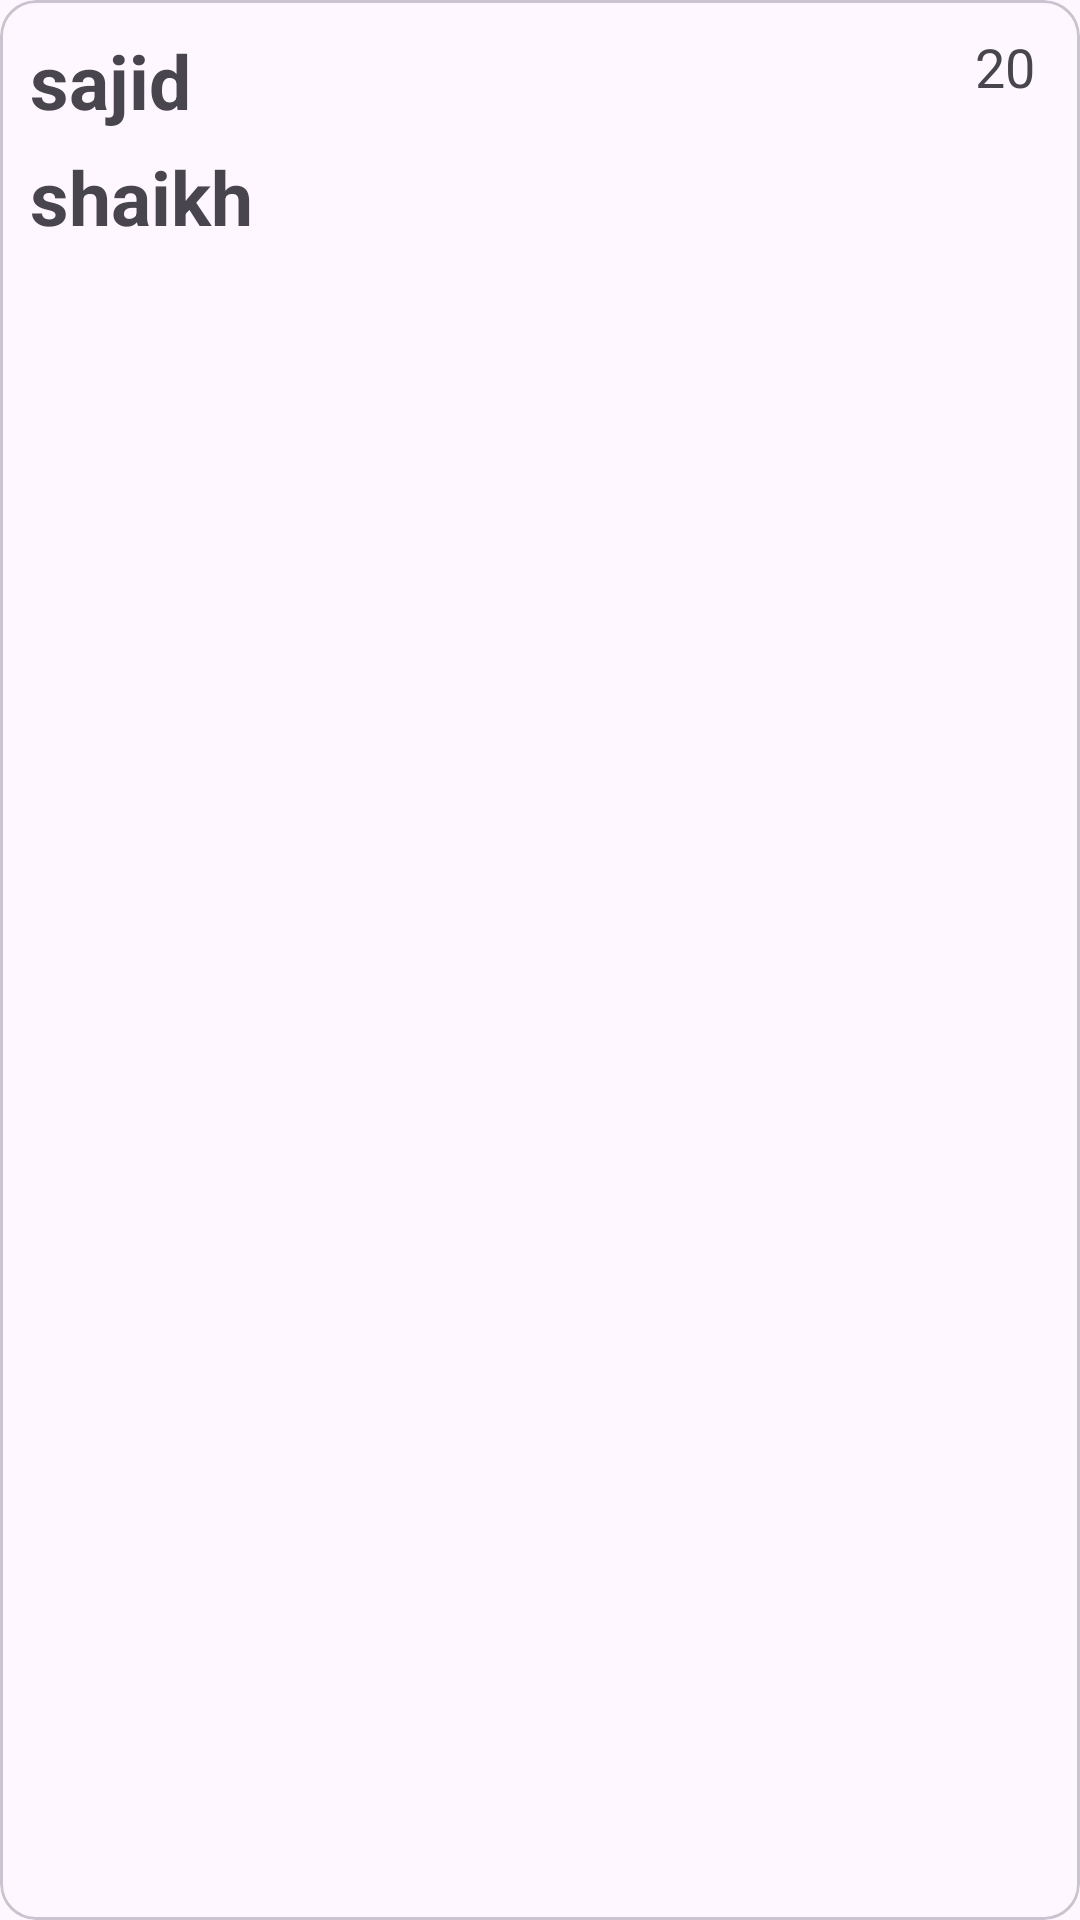

Produce the Android XML layout that renders to this screen, including the resource entries it uses.
<!-- AndroidManifest.xml: application theme Theme.RoomDataDemo -->
<!-- res/layout/usercard.xml -->
<?xml version="1.0" encoding="utf-8"?>
<androidx.constraintlayout.widget.ConstraintLayout xmlns:android="http://schemas.android.com/apk/res/android"
    xmlns:app="http://schemas.android.com/apk/res-auto"
    android:layout_width="match_parent"
    android:layout_height="wrap_content"
    android:layout_margin="5dp"
    android:id="@+id/rowLayout"
    >

    <com.google.android.material.card.MaterialCardView
        android:layout_width="match_parent"
        android:layout_height="match_parent"
        app:layout_constraintEnd_toEndOf="parent"
        app:layout_constraintStart_toStartOf="parent"
        app:layout_constraintTop_toTopOf="parent">

        <androidx.constraintlayout.widget.ConstraintLayout
            android:layout_width="match_parent"
            android:layout_height="match_parent"
            android:layout_margin="10dp">

            <com.google.android.material.textview.MaterialTextView
                android:id="@+id/mtvname"
                android:layout_width="wrap_content"
                android:layout_height="wrap_content"
                android:text="sajid"
                android:textSize="25sp"
                android:textStyle="bold"
                app:layout_constraintStart_toStartOf="parent"
                app:layout_constraintTop_toTopOf="parent" />

            <com.google.android.material.textview.MaterialTextView
                android:id="@+id/mtvlastname"
                android:layout_width="wrap_content"
                android:layout_height="wrap_content"
                android:layout_marginTop="5dp"
                android:text="shaikh"
                android:textSize="25sp"
                android:textStyle="bold"
                app:layout_constraintStart_toStartOf="parent"
                app:layout_constraintTop_toBottomOf="@+id/mtvname" />











            <com.google.android.material.textview.MaterialTextView
                android:id="@+id/mtvage"
                android:layout_width="wrap_content"
                android:layout_height="wrap_content"
                android:layout_marginEnd="5dp"
                android:text="20"
                android:textSize="18sp"
                app:layout_constraintEnd_toEndOf="parent"
                app:layout_constraintTop_toTopOf="parent" />










            <androidx.appcompat.widget.AppCompatImageView
                android:id="@+id/ivedit"
                android:layout_width="wrap_content"
                android:layout_height="wrap_content"
                android:layout_margin="5dp"
                android:src="@drawable/ic_edit"
                app:layout_constraintBottom_toBottomOf="parent"
                app:layout_constraintEnd_toEndOf="parent"
                />
        </androidx.constraintlayout.widget.ConstraintLayout>


    </com.google.android.material.card.MaterialCardView>

</androidx.constraintlayout.widget.ConstraintLayout>
<!-- resources referenced by this layout -->
<resources>
  <style name="Theme.RoomDataDemo" parent="Base.Theme.RoomDataDemo" />
  <style name="Base.Theme.RoomDataDemo" parent="Theme.Material3.DayNight.NoActionBar">
          
          
      </style>
</resources>
